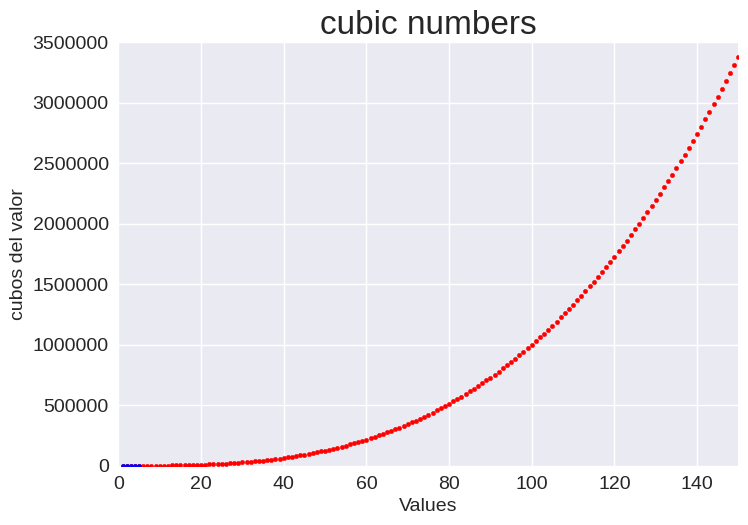

Write the Python code that produced this figure.
import matplotlib.pyplot as plt

x_values = range(1,5001)
y_values = [x**3 for x in x_values]

x_values_5 = range(1,6)
y_values_5 = [x**3 for x in x_values_5]

plt.style.use('seaborn-v0_8')
fig, ax = plt.subplots()
ax.scatter(x_values,y_values,color ='red', s=10)
ax.scatter(x_values_5,y_values_5,color ='blue', s=10)

#establece el titulo y las etiquetas
ax.set_title('cubic numbers',fontsize=24)
ax.set_xlabel('Values',fontsize=14)
ax.set_ylabel('cubos del valor',fontsize=14)

# establece el tamaño de las etiquetas de los puntos de los ejes
ax.tick_params(labelsize=14)

# establece el rango para cada eje

ax.axis([0,150,0,3_500_000])
ax.ticklabel_format(style='plain')

plt.show()
